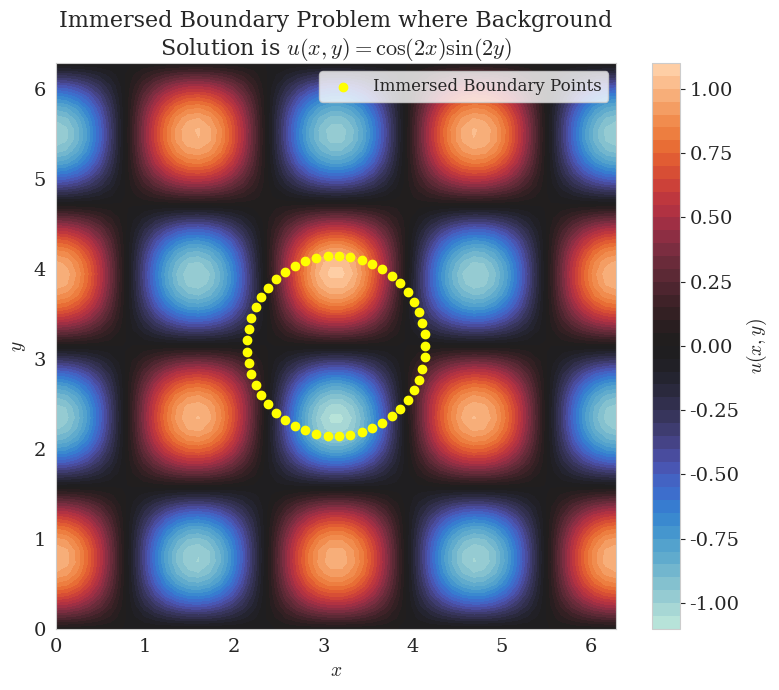

Python code for this plot: (Note: this script raises an exception after producing the figure.)
import numpy as np
from scipy.sparse import csr_matrix, kron, eye
from scipy.sparse.linalg import spsolve, gmres, LinearOperator

import matplotlib.pyplot as plt
import seaborn as sns

from mpl_toolkits.mplot3d import Axes3D  # Not strictly required in newer versions

"""Plot setup"""
sns.set_style("whitegrid")
sns.set_color_codes(palette="colorblind")

plt.rcParams.update({
	"text.usetex": False,
	"mathtext.fontset": "cm",
	"font.family": "serif",
	"font.serif": ["Computer Modern Roman", "DejaVu Serif"],
    "axes.labelsize": 14,
    "axes.titlesize": 16,
    "xtick.labelsize": 14,
    "ytick.labelsize": 14,
    "legend.fontsize": 12,
})


"""Spreading and Interpolation Functions"""
def spreadQ(
        X: np.array, 
        Y: np.array,
        xq:np.array,
        yq: np.array,
        q: np.array,
        delta,
        ) -> np.array:
    
    """
    # Spread Q

    This is step one of solving an immersed boundary problem. You spread the effects from the immersed boundary to the background fluid.
    """
    Sq = 0*X
    num_q = xq.shape[0]
    for k in range(num_q):
        Rk = np.sqrt(np.square((X-xq[k])) + np.square((Y-yq[k])))
        Sq += q[k] * delta(Rk)
    
    return Sq

def interpPhi(
        X: np.array,
        Y: np.array,
        xq: np.array,
        yq: np.array,
        Phi: np.array,
        delta,
        ) -> np.array:
    """
    # Interp Phi

    This is step 2 of solving an immersed boundary method. From the background fluid, interpolate the forces onto the immersed boundary points.
    """
    
    Jphi = 0 * xq
    num_q = xq.shape[0]
    dx = X[1,0] - X[0,0]
    dy = Y[0,1] - Y[0,0]
    
    for k in range(num_q):
        #Rk = np.sqrt( np.square(X - xq[k]) + np.square(Y - yq[k]) )
        Rk = np.sqrt(np.square((X-xq[k])) + np.square((Y-yq[k])))
        # Wx = delta(X - xq[k])
        # Wy = delta(Y - yq[k])
        Wr = delta(Rk)
        Jphi[k] = dx * dy * np.sum(Phi * Wr)
    
    return Jphi

"""Numerical Approximation"""
n = 50
x_range = (0, 2*np.pi)
y_range = (0, 2*np.pi)
x_vals = np.linspace(x_range[0], x_range[1], n+2)
y_vals = np.linspace(y_range[0], y_range[1], n+2)

X_ext,Y_ext = np.meshgrid(x_vals,y_vals, indexing='ij')
X,Y = np.meshgrid(x_vals[1:n+1],y_vals[1:n+1], indexing='ij')

h = x_vals[1] - x_vals[0]

# Defining that the forcing function has the h^2 term!!!
forcing_fxn = lambda x, y: -8*np.cos(2*x) * np.sin(2*y)
F = forcing_fxn(X,Y)

# Initialize solution matrix
U = np.zeros((n+2,n+2))

# Specify boundary conditions
U[:,0] = X_ext[:,0] * 0
U[:, -1] = X_ext[:,-1] * 0
U[0, :] = np.sin(2*Y_ext[0,:])
U[-1, :] = np.sin(2*Y_ext[-1,:])

# Apply boundary conditions to the forcing function
F[0,:] -= U[0,1:-1] / h**2
F[-1,:] -= U[-1,1:-1] / h**2
F[:,0] -= U[1:-1,0] / h**2
F[:,-1] -= U[1:-1,-1] / h**2

# Vectorize matrices for solving
f = F.ravel(order="F")

D = np.zeros((n,n))
D += np.eye(n, k=0) * -2
D += np.eye(n, k=1)
D += np.eye(n, k=-1)
D /= h**2

L = kron(eye(n, format="csr"), D, format="csr") + kron(D, eye(n, format="csr"), format="csr")

# Immersed Boundary Piece
num_charges = n-1
thetas = np.linspace(0, 2*np.pi, num_charges, endpoint=False)
x_ib = np.pi + np.cos(thetas)
y_ib = np.pi + np.sin(thetas)
charge_h = np.sqrt((x_ib[1] - x_ib[0])**2 + (y_ib[1] - y_ib[0])**2)
internal_bc = np.cos(2*x_ib) * np.sin(2*y_ib)

# Defining a delta function
def delta(r, sigma = 1.2*h):
    return (1/(2*np.pi*sigma**2))*np.exp(-0.5*np.square(r/sigma))

def Amult(x) -> np.array:
    u = x[0:n**2]
    q = x[n**2::]

    Q = spreadQ(X,Y,x_ib,y_ib,q,delta)
    Phi = u.reshape((n,n), order="F")

    top = L@u - Q.ravel(order="F")
    bottom = interpPhi(X,Y,x_ib,y_ib,Phi,delta)

    return np.concatenate([top, bottom])

# build LinearOperator
def make_LinearOp():
    n_op = (n)**2 + num_charges
    return LinearOperator((n_op, n_op), matvec=Amult, dtype=np.float64)

A = make_LinearOp()
b = np.concatenate([f, internal_bc])
soln, exit_code = gmres(A, b, rtol=0.01*(h**2))

u = soln[0:n**2]
q = soln[n**2::]

U[1:-1,1:-1] = u.reshape((n,n), order="F")

plt.figure(figsize=(8,7))
mappable = plt.contourf(X_ext, Y_ext, U, levels=50, cmap='icefire')
plt.scatter(x_ib, y_ib, c="yellow", label="Immersed Boundary Points")

plt.colorbar(label=r'$u(x,y)$', mappable=mappable)
plt.legend()
plt.xlabel(r'$x$')
plt.ylabel(r'$y$')
plt.title('Immersed Boundary Problem where Background\nSolution is $u(x,y) = \cos (2x) \sin (2y)$', fontsize=16)
plt.tight_layout()

# plt.show()
plt.savefig("output/problem2_1.svg")